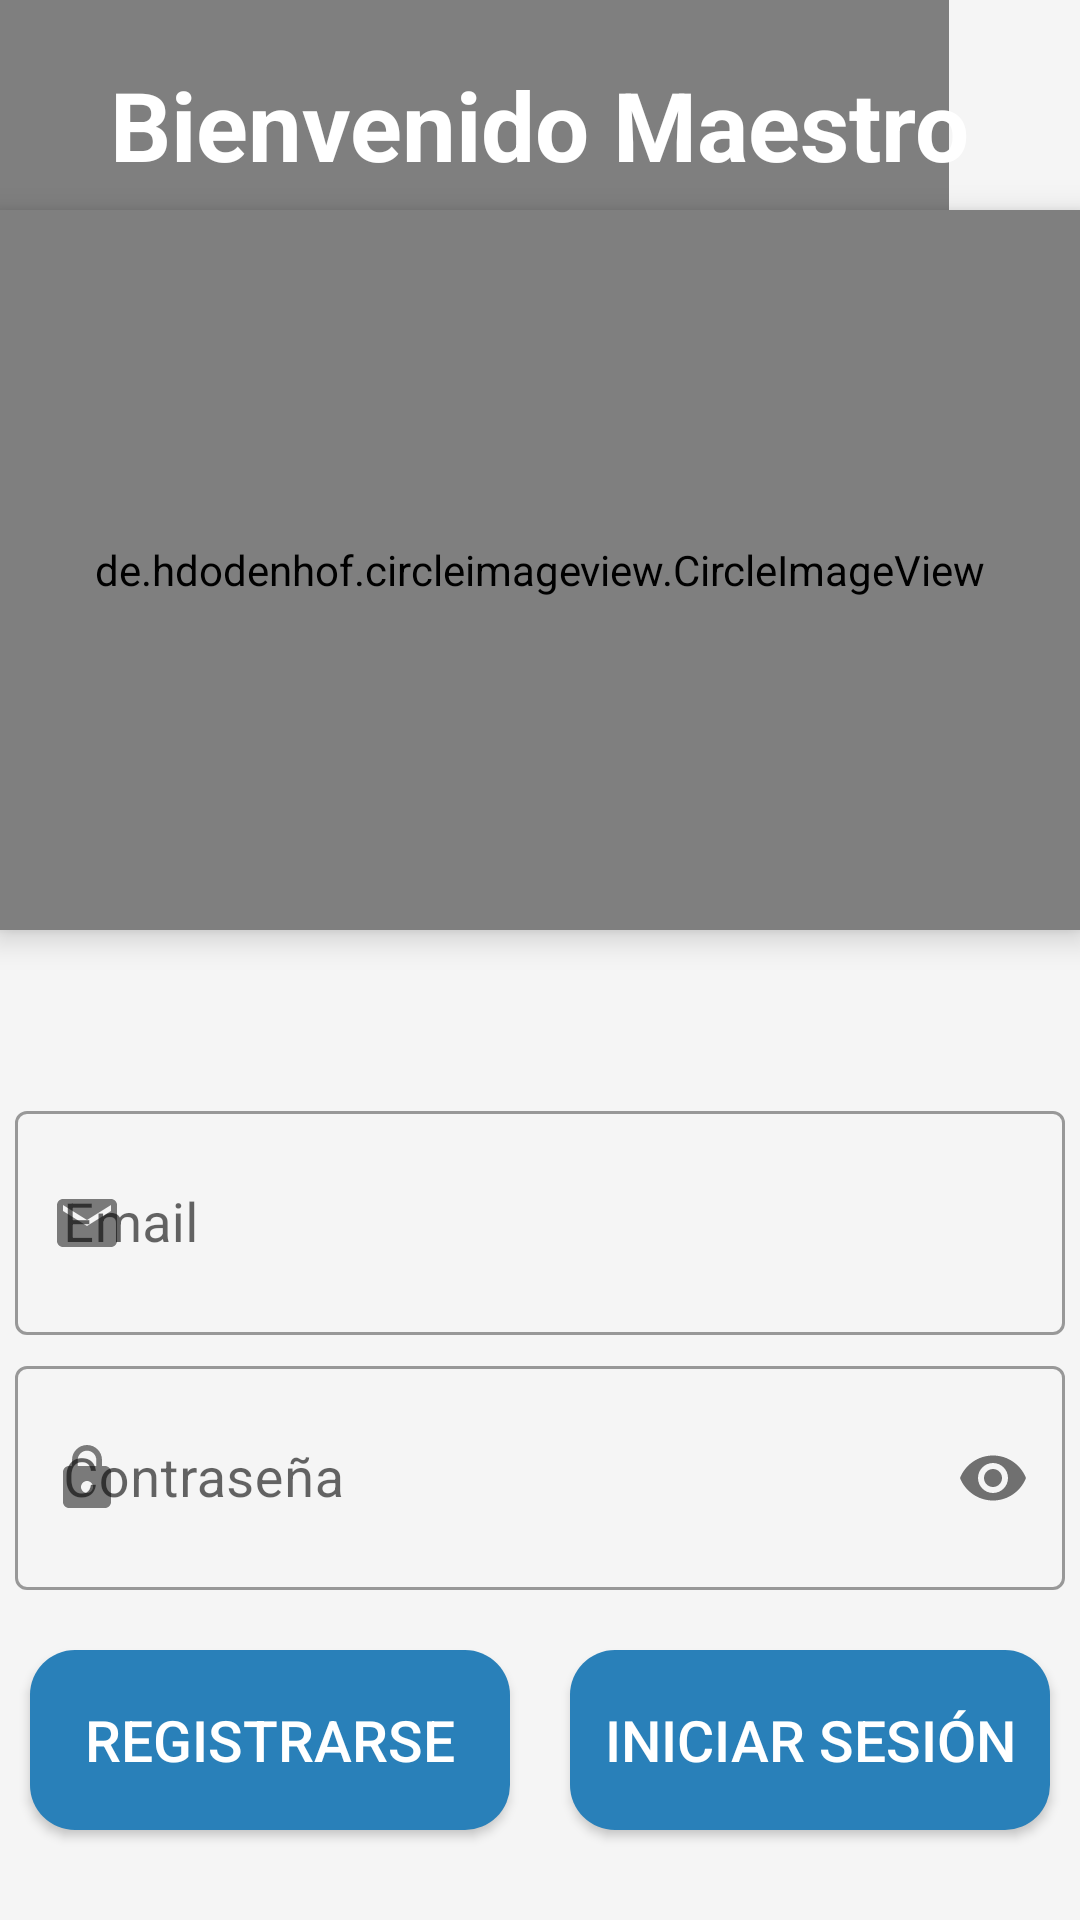

This screen was rendered from an Android layout file. Write that file and the resources it references.
<!-- AndroidManifest.xml: application theme Theme.InstitutoApp -->
<!-- res/layout/activity_login_maestro.xml -->
<?xml version="1.0" encoding="utf-8"?>
<androidx.coordinatorlayout.widget.CoordinatorLayout
    xmlns:android="http://schemas.android.com/apk/res/android"
    xmlns:app="http://schemas.android.com/apk/res-auto"
    xmlns:tools="http://schemas.android.com/tools"
    android:layout_width="match_parent"
    android:background="@color/negro_nigth"
    android:layout_height="match_parent"
    tools:context=".maestros.activity_LoginMaestro">
    <RelativeLayout


        android:id="@+id/constraintLayout"
        android:layout_width="match_parent"
        android:layout_height="match_parent"
        android:textAlignment="center"
        android:gravity="center_horizontal">

        <TextView
            android:id="@+id/textView"
            android:layout_height="wrap_content"
            android:layout_width="wrap_content"
            android:text="@string/bienvenido_maestro"
            android:elevation="5dp"
            android:layout_centerInParent="true"
            android:layout_alignParentTop="true"
            android:layout_marginTop="20dp"
            android:textStyle="bold"
            android:textColor="@color/white"
            android:textSize="@dimen/lbl_titulo"


            />


        <de.hdodenhof.circleimageview.CircleImageView
            android:id="@+id/imgMaestroLogin"
            android:layout_width="match_parent"
            android:layout_height="@dimen/imgLogo_heigth"
            android:layout_marginTop="70dp"
            android:elevation="6dp"
            android:src="@drawable/undraw_teacher"
            app:srcCompat="@drawable/undraw_teacher"
            tools:ignore="VectorDrawableCompat" />
        <LinearLayout
            android:id="@+id/layout_cabecera"
                android:layout_width="wrap_content"
                android:layout_height="wrap_content"
            android:orientation="vertical">

            <com.github.florent37.shapeofview.shapes.ArcView
                android:layout_width="match_parent"
                android:layout_height="@dimen/back_height"
                android:layout_gravity="top"
                android:elevation="4dp"
                app:shape_arc_height="20dp"
                app:shape_arc_position="bottom">

                <View
                    android:layout_width="wrap_content"
                    android:layout_height="@dimen/back_height"
                    android:background="@color/colorSecondaryDark" />

            </com.github.florent37.shapeofview.shapes.ArcView>

            </LinearLayout>






            <LinearLayout
                android:id="@+id/formLoginMaestro"
                android:layout_width="match_parent"
                android:layout_height="wrap_content"
                android:layout_below="@+id/imgMaestroLogin"
                android:padding="5dp"
                android:layout_marginTop="@dimen/form_login_margintop"
                android:orientation="vertical">

                <com.google.android.material.textfield.TextInputLayout
                    style="@style/Widget.MaterialComponents.TextInputLayout.OutlinedBox"
                    app:hintTextColor="@color/colorSecondary"
                    android:layout_width="match_parent"
                    app:endIconMode="clear_text"
                    app:startIconDrawable="@drawable/ic_email"
                    android:layout_marginBottom="5dp"
                    android:textSize="@dimen/fontZize_txtInput"

                    android:layout_height="@dimen/txt_heigth">

                    <com.google.android.material.textfield.TextInputEditText
                        android:id="@+id/txtLoginMaestroEmail"
                        android:layout_width="match_parent"
                        android:layout_height="match_parent"
                        android:textSize="@dimen/fontZize_txtInput"

                        android:ems="10"
                        android:hint="@string/Email"
                        android:inputType="textEmailAddress" />
                </com.google.android.material.textfield.TextInputLayout>

                <com.google.android.material.textfield.TextInputLayout

                    style="@style/Widget.MaterialComponents.TextInputLayout.OutlinedBox"
                    app:hintTextColor="@color/colorSecondary"
                    android:layout_width="match_parent"
                    app:startIconDrawable="@drawable/ic_lock"
                    android:layout_height="@dimen/txt_heigth"
                    android:textSize="@dimen/fontZize_txtInput"

                    app:passwordToggleEnabled="true">

                    <com.google.android.material.textfield.TextInputEditText
                        android:id="@+id/txtPassLoginMaestro"
                        android:layout_width="match_parent"
                        android:layout_height="match_parent"
                        android:textSize="@dimen/fontZize_txtInput"
                        android:hint="@string/txtPass"
                        android:inputType="textPassword" />
                </com.google.android.material.textfield.TextInputLayout>
            </LinearLayout>





        </RelativeLayout>

    <LinearLayout
        android:layout_width="match_parent"
        android:layout_height="wrap_content"
        android:layout_marginBottom="20dp"
        android:layout_gravity="bottom"
        android:weightSum="2"
        android:orientation="horizontal">

        <Button
            style="@style/boton"
            android:layout_margin="@dimen/GeneralMargin"
            android:layout_weight="1"
            android:id="@+id/btnRegristarseMaestro"
            android:layout_width="match_parent"
            android:layout_height="@dimen/boton_height"
            android:background="@drawable/rounded_button"
            android:text="@string/btnRegistrar"
            android:textColor="@android:color/white" />

        <Button
            style="@style/boton"
            android:layout_margin="@dimen/GeneralMargin"
            android:id="@+id/btnIniciarSesionMaestro"
            android:layout_weight="1"
            android:layout_width="match_parent"
            android:layout_height="@dimen/boton_height"
            android:background="@drawable/rounded_button"
            android:text="@string/btnIniciarSecion"
            android:textColor="@android:color/white" />
    </LinearLayout>

    </androidx.coordinatorlayout.widget.CoordinatorLayout>
<!-- resources referenced by this layout -->
<resources>
  <color name="colorSecondary">#2980B9</color>
  <color name="colorSecondaryDark">#0d47a1</color>
  <color name="negro_nigth">#f5f5f5</color>
  <color name="white">#FFFFFF</color>
  <dimen name="GeneralMargin">10dp</dimen>
  <dimen name="back_height">260dp</dimen>
  <dimen name="boton_height">50dp</dimen>
  <dimen name="fontZize_txtInput">12sp</dimen>
  <dimen name="form_login_margintop">70dp</dimen>
      //BOTONES
  <dimen name="imgLogo_heigth">250dp</dimen>
  
  
      //TEXT INPUTS
  <dimen name="lbl_titulo">34sp</dimen>
  <dimen name="txt_heigth">30dp</dimen>
  <!-- drawable ic_email (drawable-v24) -->
  <vector android:alpha="0.84" android:height="24dp"
      android:tint="?attr/colorControlNormal" android:viewportHeight="24"
      android:viewportWidth="24" android:width="24dp" xmlns:android="http://schemas.android.com/apk/res/android">
      <path android:fillColor="@android:color/darker_gray" android:pathData="M20,4L4,4c-1.1,0 -1.99,0.9 -1.99,2L2,18c0,1.1 0.9,2 2,2h16c1.1,0 2,-0.9 2,-2L22,6c0,-1.1 -0.9,-2 -2,-2zM20,8l-8,5 -8,-5L4,6l8,5 8,-5v2z"/>
  </vector>
  <!-- drawable ic_lock (drawable) -->
  <vector android:alpha="0.84" android:height="24dp"
      android:tint="?attr/colorControlNormal" android:viewportHeight="24"
      android:viewportWidth="24" android:width="24dp" xmlns:android="http://schemas.android.com/apk/res/android">
      <path android:fillColor="@android:color/darker_gray" android:pathData="M18,8h-1L17,6c0,-2.76 -2.24,-5 -5,-5S7,3.24 7,6v2L6,8c-1.1,0 -2,0.9 -2,2v10c0,1.1 0.9,2 2,2h12c1.1,0 2,-0.9 2,-2L20,10c0,-1.1 -0.9,-2 -2,-2zM12,17c-1.1,0 -2,-0.9 -2,-2s0.9,-2 2,-2 2,0.9 2,2 -0.9,2 -2,2zM15.1,8L8.9,8L8.9,6c0,-1.71 1.39,-3.1 3.1,-3.1 1.71,0 3.1,1.39 3.1,3.1v2z"/>
  </vector>
  <!-- drawable rounded_button (drawable) -->
  <?xml version="1.0" encoding="utf-8"?>
  <shape xmlns:android="http://schemas.android.com/apk/res/android">
      <solid
          android:color="#2980b9">
      </solid>
      <size android:height="5dp"></size>
      <corners android:radius="15dp"></corners>
  </shape>
  <!-- drawable undraw_teacher: vector/xml drawable (drawable, 24707 chars, omitted) -->
  <string name="Email">Email</string>
  <string name="bienvenido_maestro">Bienvenido Maestro</string>
  <string name="btnIniciarSecion">Iniciar sesión</string>
  <string name="btnRegistrar">Registrarse</string>
  <string name="txtPass">Contraseña</string>
  <style name="boton">
          <item name="android:height">@dimen/boton_height</item>
          <item name="android:background">@drawable/rounded_button</item>
          <item name="backgroundTint">@color/colorSecondary</item>
          <item name="android:color">@color/white</item>
          <item name="android:textColor">#FFFFFF</item>
          <item name="android:textSize">@dimen/fontZ_button</item>
          <item name="android:layout_marginLeft">@dimen/btnMargin</item>
          <item name="android:layout_marginRight">@dimen/btnMargin</item>
  
      </style>
  <style name="Theme.InstitutoApp" parent="Theme.MaterialComponents.DayNight.NoActionBar">
          
          <item name="colorPrimary">@color/colorSecondaryDark</item>
          <item name="colorPrimaryVariant">@color/colorSecondary</item>
          <item name="colorOnPrimary">@color/white</item>
  
          
          <item name="colorSecondary">@color/colorSecondary</item>
          <item name="colorSecondaryVariant">@color/colorSecondaryDark</item>
          <item name="colorOnSecondary">@color/white</item>
          
          <item name="android:statusBarColor" tools:targetApi="l">?attr/colorPrimaryVariant</item>
          
      </style>
  <dimen name="fontZ_button">16sp</dimen>
  <dimen name="btnMargin">32dp</dimen>
</resources>
